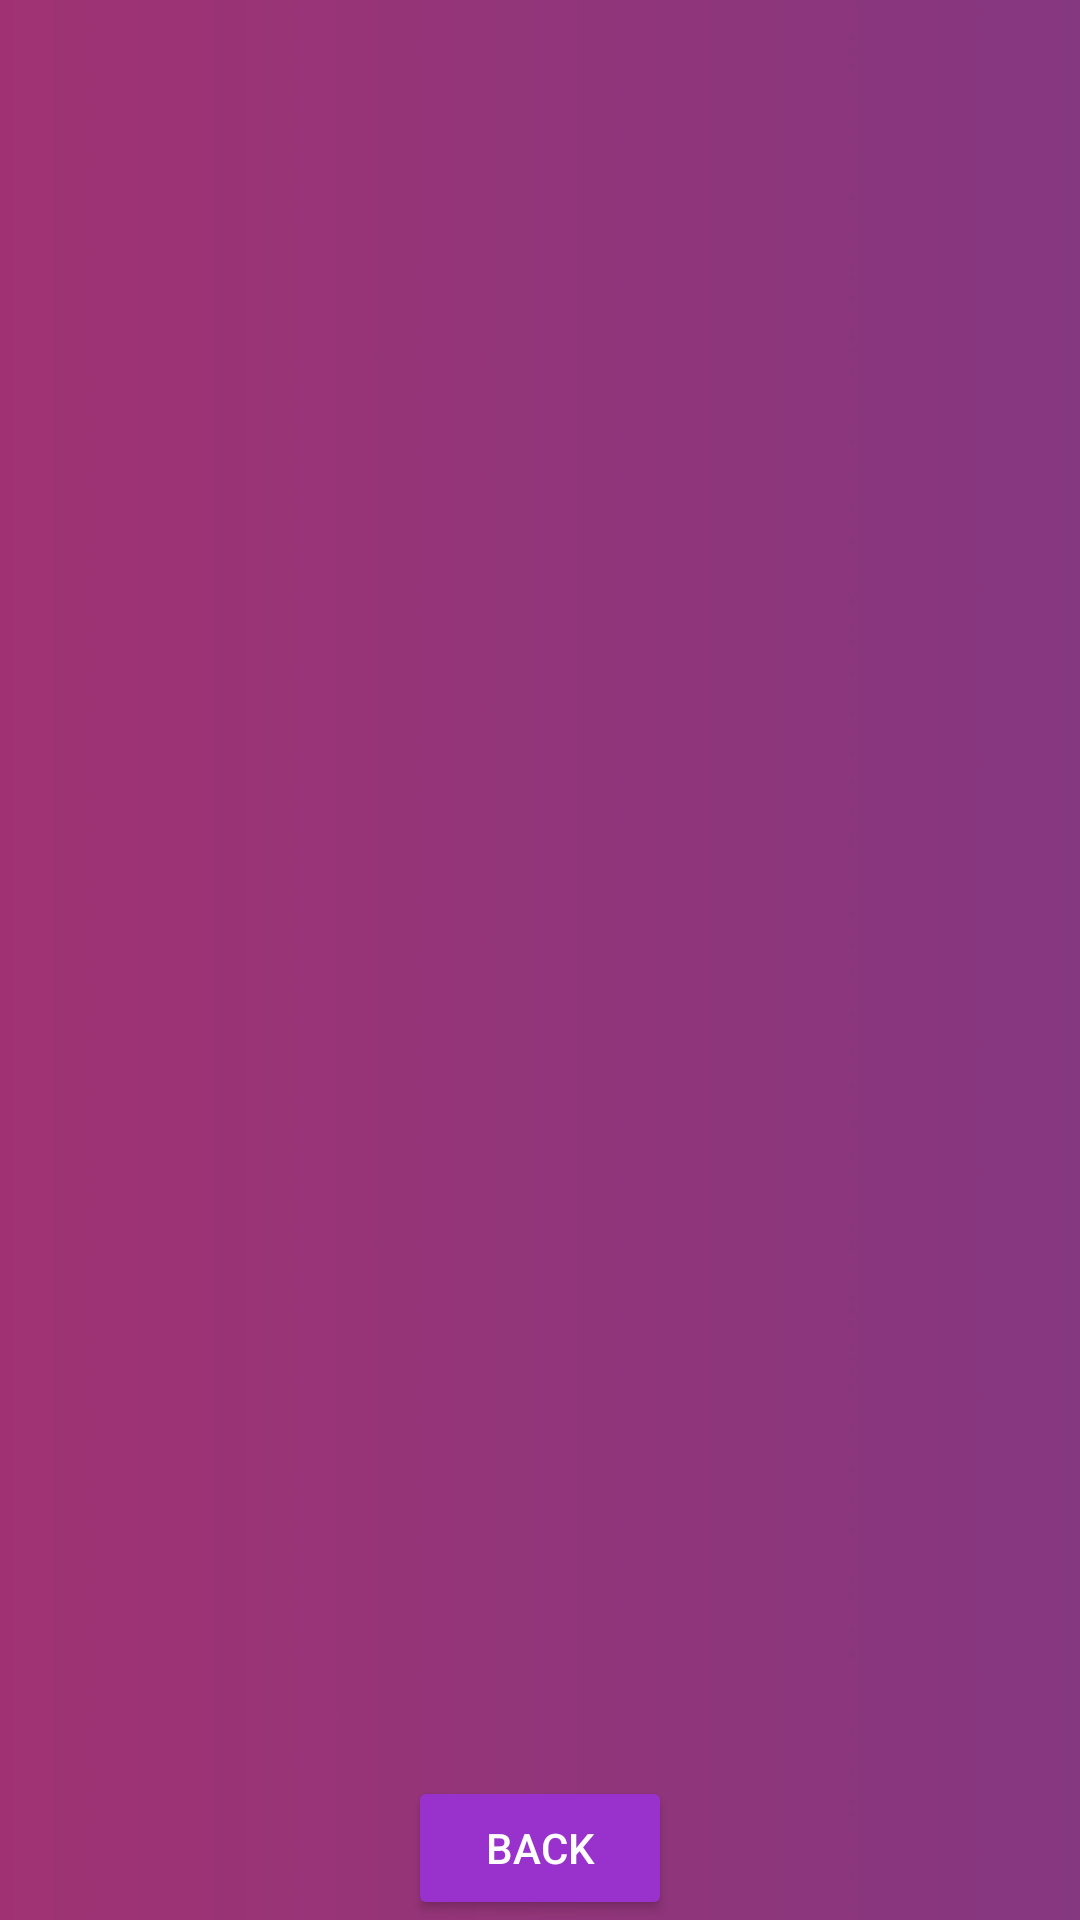

Layout XML and referenced resources for this Android screen:
<!-- AndroidManifest.xml: application theme Theme.EmojiClicker -->
<!-- res/layout/activity_record.xml -->
<?xml version="1.0" encoding="utf-8"?>
<androidx.constraintlayout.widget.ConstraintLayout xmlns:android="http://schemas.android.com/apk/res/android"
    xmlns:app="http://schemas.android.com/apk/res-auto"
    xmlns:tools="http://schemas.android.com/tools"
    android:layout_width="match_parent"
    android:layout_height="match_parent"
    android:background="@drawable/background_004"
    tools:context=".RecordActivity">

    <ListView
        android:id="@+id/record_listView"
        android:layout_width="0dp"
        android:layout_height="0dp"
        android:layout_marginStart="25dp"
        android:layout_marginTop="50dp"
        android:layout_marginEnd="25dp"
        android:layout_marginBottom="50dp"
        app:layout_constraintBottom_toTopOf="@+id/record_buttonBack"
        app:layout_constraintEnd_toEndOf="parent"
        app:layout_constraintStart_toStartOf="parent"
        app:layout_constraintTop_toTopOf="parent" />

    <Button
        android:id="@+id/record_buttonBack"
        android:layout_width="wrap_content"
        android:layout_height="wrap_content"
        android:layout_weight="1"
        android:backgroundTint="#9932CC"
        android:textColor="@android:color/white"
        android:drawableLeft="@drawable/back_arrow"
        app:cornerRadius="16dp"
        android:text="Back"
        app:layout_constraintBottom_toBottomOf="parent"
        app:layout_constraintEnd_toEndOf="parent"
        app:layout_constraintStart_toStartOf="parent" />
</androidx.constraintlayout.widget.ConstraintLayout>
<!-- resources referenced by this layout -->
<resources>
  <!-- drawable background_004: png bitmap (drawable, 30025 bytes) -->
  <style name="Theme.EmojiClicker" parent="Theme.MaterialComponents.DayNight.DarkActionBar">
          
          <item name="colorPrimary">@color/purple_500</item>
          <item name="colorPrimaryVariant">@color/purple_700</item>
          <item name="colorOnPrimary">@color/white</item>
          
          <item name="colorSecondary">@color/teal_200</item>
          <item name="colorSecondaryVariant">@color/teal_700</item>
          <item name="colorOnSecondary">@color/black</item>
          
          <item name="android:statusBarColor" tools:targetApi="l">?attr/colorPrimaryVariant</item>
          
      </style>
  <!-- not gathered from this repository: default colours our renderer supplied (Android Studio template values) -->
  <color name="purple_500">#FF6200EE</color>
  <color name="purple_700">#FF3700B3</color>
  <color name="teal_200">#FF03DAC5</color>
  <color name="teal_700">#FF018786</color>
  <color name="black">#FF000000</color>
  <color name="white">#FFFFFFFF</color>
</resources>
